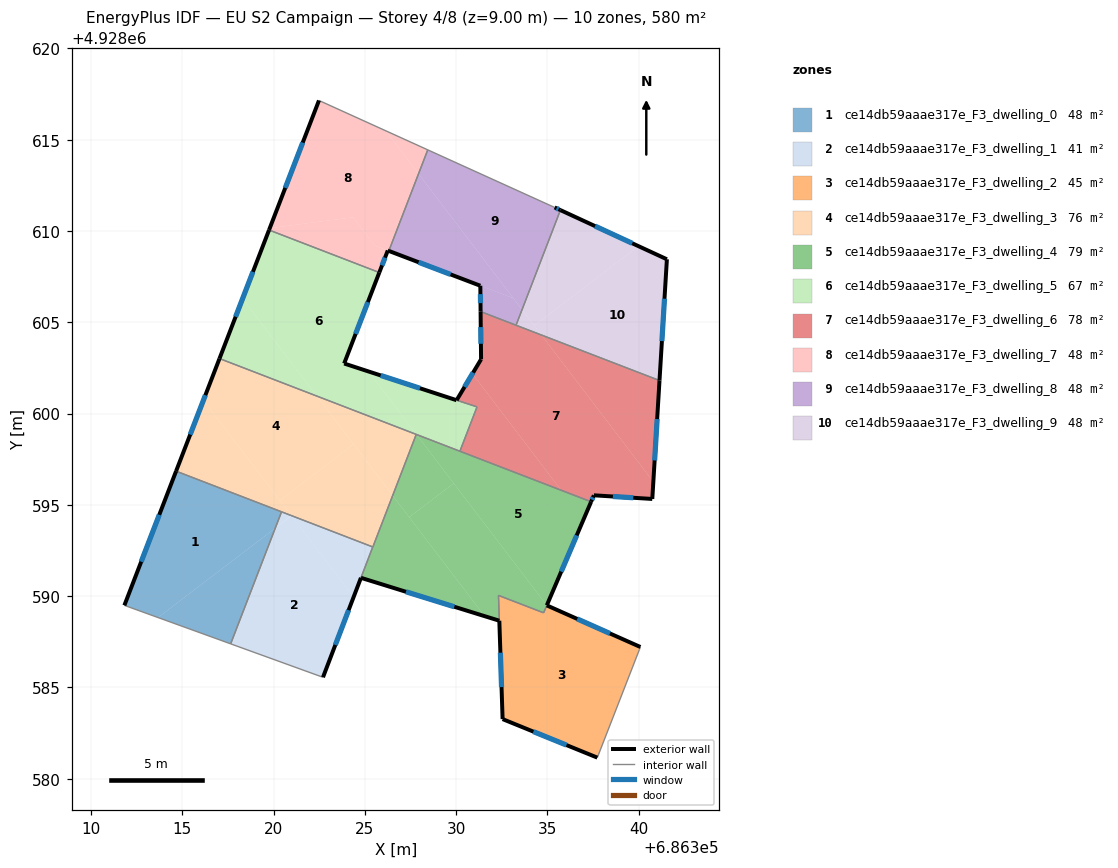
=== STOREY PLAN SPEC (per zone: floor XY polygon, exterior-wall plan segments, windows/doors) ===
zone 1: ce14db59aaae317e_F3_dwelling_0  (48.4 m²)
  floor: (686320.44, 4928594.62) (686320.09, 4928593.72) (686313.67, 4928588.83) (686311.83, 4928589.49) (686314.66, 4928596.84)
  floor: (686320.09, 4928593.72) (686317.65, 4928587.38) (686313.67, 4928588.83)
  exterior wall: (686314.66, 4928596.84) – (686311.83, 4928589.49)  [7.9 m]
    window: (686313.74, 4928594.45) – (686312.75, 4928591.88)  [2.9 m²]
  interior walls: 3
zone 2: ce14db59aaae317e_F3_dwelling_1  (41.3 m²)
  floor: (686320.98, 4928594.40) (686324.38, 4928589.95) (686322.71, 4928585.55) (686317.65, 4928587.38) (686320.09, 4928593.72)
  floor: (686325.43, 4928592.70) (686324.38, 4928589.95) (686320.98, 4928594.41)
  floor: (686320.97, 4928594.41) (686320.09, 4928593.72) (686320.43, 4928594.61)
  exterior wall: (686322.71, 4928585.55) – (686324.79, 4928591.00)  [5.8 m]
    window: (686323.38, 4928587.33) – (686324.11, 4928589.23)  [2.1 m²]
  interior walls: 4
zone 3: ce14db59aaae317e_F3_dwelling_2  (45.3 m²)
  floor: (686340.09, 4928587.21) (686340.04, 4928587.06) (686337.73, 4928581.15) (686332.55, 4928583.26) (686332.32, 4928590.04) (686334.79, 4928589.08) (686334.97, 4928589.49)
  exterior wall: (686340.09, 4928587.21) – (686334.97, 4928589.49)  [5.6 m]
    window: (686338.43, 4928587.95) – (686336.63, 4928588.75)  [2.1 m²]
  exterior wall: (686332.55, 4928583.26) – (686337.73, 4928581.15)  [5.6 m]
    window: (686334.23, 4928582.58) – (686336.05, 4928581.84)  [2.1 m²]
  exterior wall: (686332.37, 4928588.65) – (686332.55, 4928583.26)  [5.4 m]
    window: (686332.42, 4928586.90) – (686332.49, 4928585.01)  [2.0 m²]
  interior walls: 5
zone 4: ce14db59aaae317e_F3_dwelling_3  (76.3 m²)
  floor: (686322.37, 4928600.96) (686324.38, 4928598.32) (686320.34, 4928595.24) (686316.16, 4928600.73) (686317.04, 4928603.01)
  floor: (686316.16, 4928600.73) (686320.98, 4928594.41) (686314.66, 4928596.84)
  floor: (686324.38, 4928598.32) (686326.52, 4928595.51) (686325.43, 4928592.69) (686320.98, 4928594.41) (686320.34, 4928595.24)
  floor: (686327.81, 4928598.86) (686326.52, 4928595.51) (686322.37, 4928600.96)
  exterior wall: (686317.04, 4928603.01) – (686314.66, 4928596.84)  [6.6 m]
    window: (686316.26, 4928601.01) – (686315.43, 4928598.85)  [2.4 m²]
  interior walls: 4
zone 5: ce14db59aaae317e_F3_dwelling_4  (79.0 m²)
  floor: (686326.52, 4928595.51) (686331.56, 4928588.90) (686324.79, 4928591.00) (686325.43, 4928592.69)
  floor: (686329.87, 4928596.18) (686334.97, 4928589.49) (686334.79, 4928589.08) (686332.32, 4928590.04) (686332.37, 4928588.65) (686331.56, 4928588.90) (686327.43, 4928594.32)
  floor: (686327.83, 4928598.85) (686329.87, 4928596.18) (686327.43, 4928594.32) (686326.52, 4928595.51) (686327.81, 4928598.86)
  floor: (686337.39, 4928595.17) (686334.79, 4928589.08) (686334.97, 4928589.49) (686327.83, 4928598.85)
  exterior wall: (686324.79, 4928591.00) – (686332.37, 4928588.65)  [7.9 m]
    window: (686327.25, 4928590.24) – (686329.90, 4928589.42)  [2.9 m²]
  exterior wall: (686334.97, 4928589.50) – (686337.39, 4928595.17)  [6.2 m]
    window: (686335.76, 4928591.34) – (686336.61, 4928593.32)  [2.3 m²]
  interior walls: 7
zone 6: ce14db59aaae317e_F3_dwelling_5  (67.2 m²)
  floor: (686325.79, 4928607.73) (686323.87, 4928602.74) (686325.19, 4928602.31) (686327.83, 4928598.85) (686322.37, 4928600.96) (686318.30, 4928606.29) (686318.32, 4928606.35) (686318.33, 4928606.37) (686319.75, 4928610.05)
  floor: (686318.30, 4928606.29) (686322.37, 4928600.96) (686317.04, 4928603.01)
  floor: (686331.14, 4928600.37) (686330.21, 4928597.94) (686327.83, 4928598.85) (686325.19, 4928602.31)
  exterior wall: (686319.75, 4928610.05) – (686317.04, 4928603.01)  [7.5 m]
    window: (686318.87, 4928607.76) – (686317.92, 4928605.30)  [2.8 m²]
  exterior wall: (686323.87, 4928602.74) – (686325.79, 4928607.73)  [5.3 m]
    window: (686324.49, 4928604.36) – (686325.16, 4928606.11)  [2.0 m²]
  exterior wall: (686330.02, 4928600.73) – (686323.87, 4928602.74)  [6.5 m]
    window: (686328.02, 4928601.39) – (686325.87, 4928602.09)  [2.4 m²]
  interior walls: 5
zone 7: ce14db59aaae317e_F3_dwelling_6  (77.9 m²)
  floor: (686330.89, 4928602.18) (686335.76, 4928595.80) (686330.21, 4928597.94) (686331.14, 4928600.37) (686330.03, 4928600.73)
  floor: (686334.67, 4928604.30) (686340.80, 4928596.26) (686340.75, 4928595.32) (686337.55, 4928595.52) (686337.39, 4928595.17) (686335.76, 4928595.80) (686330.89, 4928602.18) (686331.37, 4928602.97) (686331.34, 4928605.59)
  floor: (686341.14, 4928601.81) (686340.80, 4928596.26) (686334.67, 4928604.30)
  exterior wall: (686331.37, 4928602.97) – (686330.03, 4928600.73)  [2.6 m]
    window: (686330.93, 4928602.24) – (686330.46, 4928601.46)  [1.0 m²]
  exterior wall: (686331.34, 4928605.59) – (686331.37, 4928602.97)  [2.6 m]
    window: (686331.35, 4928604.74) – (686331.36, 4928603.82)  [1.0 m²]
  exterior wall: (686340.75, 4928595.32) – (686341.14, 4928601.81)  [6.5 m]
    window: (686340.87, 4928597.43) – (686341.01, 4928599.70)  [2.4 m²]
  exterior wall: (686337.55, 4928595.52) – (686340.75, 4928595.32)  [3.2 m]
    window: (686338.59, 4928595.46) – (686339.71, 4928595.39)  [1.2 m²]
  exterior wall: (686337.39, 4928595.17) – (686337.55, 4928595.52)  [0.4 m]
    window: (686337.44, 4928595.28) – (686337.50, 4928595.41)  [0.1 m²]
  interior walls: 5
zone 8: ce14db59aaae317e_F3_dwelling_7  (48.4 m²)
  floor: (686326.14, 4928615.49) (686327.94, 4928613.13) (686326.31, 4928608.91) (686325.53, 4928609.21) (686324.36, 4928610.75) (686319.79, 4928610.16) (686322.49, 4928617.15)
  floor: (686325.53, 4928609.21) (686326.26, 4928608.93) (686325.79, 4928607.73) (686319.75, 4928610.05) (686319.79, 4928610.16) (686324.36, 4928610.75)
  floor: (686328.45, 4928614.45) (686327.94, 4928613.13) (686326.14, 4928615.49)
  exterior wall: (686325.79, 4928607.73) – (686326.26, 4928608.93)  [1.3 m]
    window: (686325.94, 4928608.12) – (686326.10, 4928608.54)  [0.5 m²]
  exterior wall: (686322.49, 4928617.15) – (686319.75, 4928610.05)  [7.6 m]
    window: (686321.60, 4928614.84) – (686320.64, 4928612.36)  [2.8 m²]
  exterior wall: (686326.26, 4928608.93) – (686326.31, 4928608.91)  [0.1 m]
  interior walls: 3
zone 9: ce14db59aaae317e_F3_dwelling_8  (48.4 m²)
  floor: (686333.14, 4928606.32) (686333.61, 4928605.69) (686333.28, 4928604.84) (686331.34, 4928605.59) (686331.33, 4928607.01)
  floor: (686335.40, 4928611.29) (686335.71, 4928611.15) (686333.61, 4928605.69) (686327.94, 4928613.13) (686328.45, 4928614.45)
  floor: (686327.94, 4928613.13) (686333.14, 4928606.32) (686326.31, 4928608.91)
  exterior wall: (686331.33, 4928607.00) – (686331.34, 4928605.59)  [1.4 m]
    window: (686331.33, 4928606.54) – (686331.34, 4928606.05)  [0.5 m²]
  exterior wall: (686326.31, 4928608.91) – (686331.33, 4928607.00)  [5.4 m]
    window: (686327.94, 4928608.29) – (686329.70, 4928607.62)  [2.0 m²]
  exterior wall: (686335.71, 4928611.15) – (686335.40, 4928611.29)  [0.3 m]
    window: (686335.61, 4928611.19) – (686335.50, 4928611.24)  [0.1 m²]
  interior walls: 4
zone 10: ce14db59aaae317e_F3_dwelling_9  (48.4 m²)
  floor: (686341.55, 4928608.45) (686341.14, 4928601.81) (686334.67, 4928604.30) (686334.28, 4928604.82) (686339.99, 4928609.17)
  floor: (686333.61, 4928605.69) (686334.67, 4928604.30) (686333.28, 4928604.84)
  floor: (686339.99, 4928609.17) (686334.28, 4928604.82) (686333.61, 4928605.69) (686335.71, 4928611.15)
  exterior wall: (686341.55, 4928608.45) – (686335.71, 4928611.15)  [6.4 m]
    window: (686339.65, 4928609.33) – (686337.61, 4928610.27)  [2.4 m²]
  exterior wall: (686341.14, 4928601.81) – (686341.55, 4928608.45)  [6.7 m]
    window: (686341.27, 4928603.97) – (686341.41, 4928606.29)  [2.4 m²]
  interior walls: 2

=== DERIVED (storey summary) ===
Building: EU S2 Campaign
Storey: 4 of 8  (floor level z = 9.00 m)
Storey gross floor area: 580.5 m²
Zones on this storey: 10
  - ce14db59aaae317e_F3_dwelling_0: floor 48.4 m²; exterior wall 7.9 m (23.6 m²); 1 window(s) 2.9 m²; WWR 12.2%
  - ce14db59aaae317e_F3_dwelling_1: floor 41.3 m²; exterior wall 5.8 m (17.5 m²); 1 window(s) 2.1 m²; WWR 12.2%
  - ce14db59aaae317e_F3_dwelling_2: floor 45.3 m²; exterior wall 16.6 m (49.8 m²); 3 window(s) 6.1 m²; WWR 12.2%
  - ce14db59aaae317e_F3_dwelling_3: floor 76.3 m²; exterior wall 6.6 m (19.8 m²); 1 window(s) 2.4 m²; WWR 12.2%
  - ce14db59aaae317e_F3_dwelling_4: floor 79.0 m²; exterior wall 14.1 m (42.3 m²); 2 window(s) 5.2 m²; WWR 12.2%
  - ce14db59aaae317e_F3_dwelling_5: floor 67.2 m²; exterior wall 19.4 m (58.1 m²); 3 window(s) 7.1 m²; WWR 12.2%
  - ce14db59aaae317e_F3_dwelling_6: floor 77.9 m²; exterior wall 15.3 m (46.0 m²); 5 window(s) 5.6 m²; WWR 12.2%
  - ce14db59aaae317e_F3_dwelling_7: floor 48.4 m²; exterior wall 9.0 m (26.9 m²); 2 window(s) 3.3 m²; WWR 12.1%
  - ce14db59aaae317e_F3_dwelling_8: floor 48.4 m²; exterior wall 7.1 m (21.4 m²); 3 window(s) 2.6 m²; WWR 12.2%
  - ce14db59aaae317e_F3_dwelling_9: floor 48.4 m²; exterior wall 13.1 m (39.2 m²); 2 window(s) 4.8 m²; WWR 12.2%
Zone adjacency (shared interzone walls):
  - ce14db59aaae317e_F3_dwelling_0 ↔ ce14db59aaae317e_F3_dwelling_1
  - ce14db59aaae317e_F3_dwelling_0 ↔ ce14db59aaae317e_F3_dwelling_3
  - ce14db59aaae317e_F3_dwelling_1 ↔ ce14db59aaae317e_F3_dwelling_3
  - ce14db59aaae317e_F3_dwelling_1 ↔ ce14db59aaae317e_F3_dwelling_4
  - ce14db59aaae317e_F3_dwelling_2 ↔ ce14db59aaae317e_F3_dwelling_4
  - ce14db59aaae317e_F3_dwelling_3 ↔ ce14db59aaae317e_F3_dwelling_4
  - ce14db59aaae317e_F3_dwelling_3 ↔ ce14db59aaae317e_F3_dwelling_5
  - ce14db59aaae317e_F3_dwelling_4 ↔ ce14db59aaae317e_F3_dwelling_5
  - ce14db59aaae317e_F3_dwelling_4 ↔ ce14db59aaae317e_F3_dwelling_6
  - ce14db59aaae317e_F3_dwelling_5 ↔ ce14db59aaae317e_F3_dwelling_6
  - ce14db59aaae317e_F3_dwelling_5 ↔ ce14db59aaae317e_F3_dwelling_7
  - ce14db59aaae317e_F3_dwelling_6 ↔ ce14db59aaae317e_F3_dwelling_8
  - ce14db59aaae317e_F3_dwelling_6 ↔ ce14db59aaae317e_F3_dwelling_9
  - ce14db59aaae317e_F3_dwelling_7 ↔ ce14db59aaae317e_F3_dwelling_8
  - ce14db59aaae317e_F3_dwelling_8 ↔ ce14db59aaae317e_F3_dwelling_9